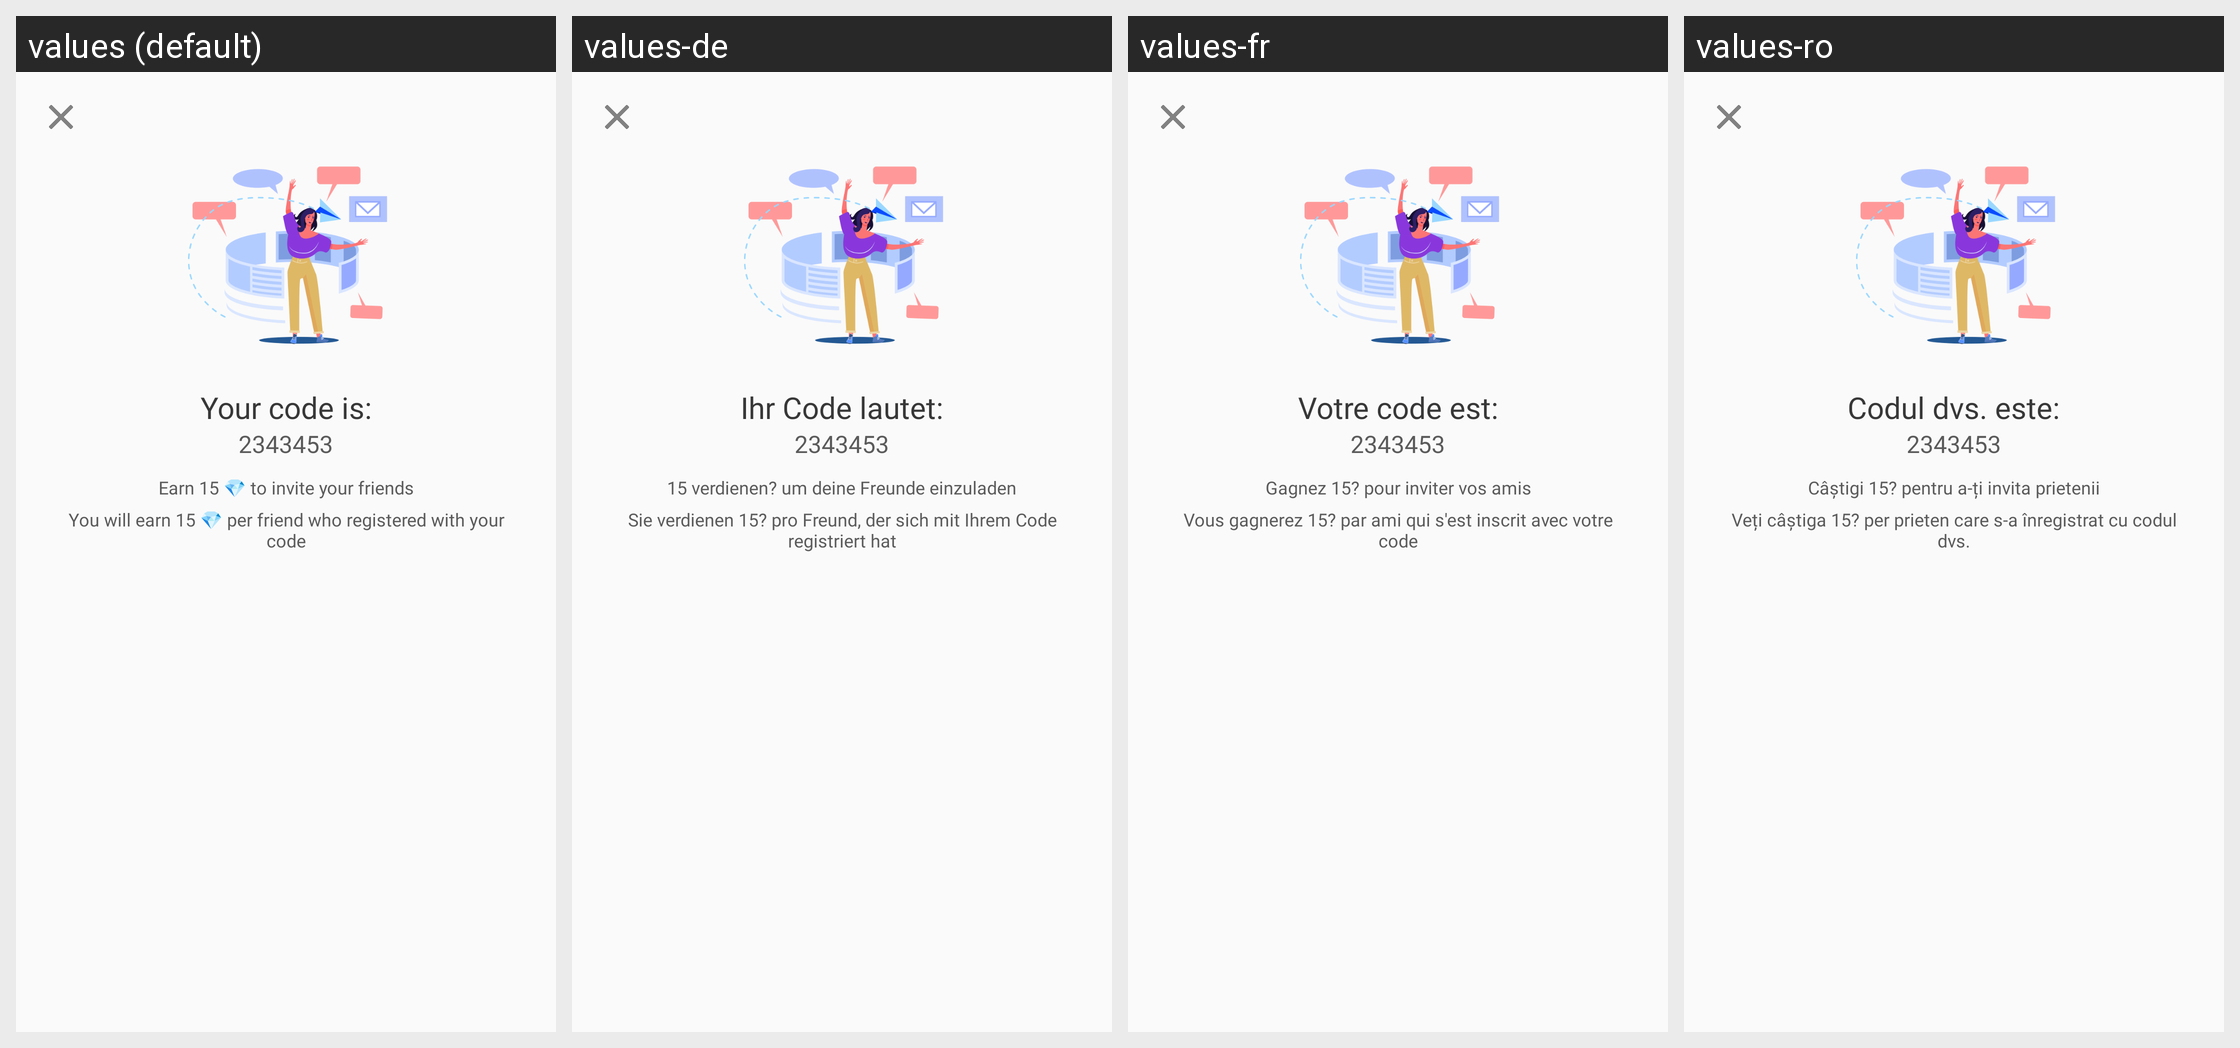

This grid shows one Android layout under several languages. Give, for every string resource on the screen, its name, the default text and each shown locale's text.
Android screen res/layout/dialog_invite_friends.xml rendered under 4 locales, left to right: values (default), values-de, values-fr, values-ro. Device: Nexus 5 (rendered at 1080×1920; each locale shown at half size, 540×960, under a caption strip naming it); theme AppTheme.
Other locales in the repository, not shown: values-ar, values-hi, values-it, values-ja, values-ko, values-ru, values-tl, values-tr, values-zh-rCN, values-zh-rTW.
Strings drawn on this screen, with the default value and each locale's value (text and hints the layout hard-codes, and strings that could not be matched under every locale, appear in the picture but are not listed):

id_96
  values: Your code is:
  values-de: Ihr Code lautet:
  values-fr: Votre code est:
  values-ro: Codul dvs. este:

id_97
  values: Earn 15 💎 to invite your friends
  values-de: 15 verdienen? um deine Freunde einzuladen
  values-fr: Gagnez 15? pour inviter vos amis
  values-ro: Câștigi 15? pentru a-ți invita prietenii

id_98
  values: You will earn 15 💎 per friend who registered with your code
  values-de: Sie verdienen 15? pro Freund, der sich mit Ihrem Code registriert hat
  values-fr: Vous gagnerez 15? par ami qui s'est inscrit avec votre code
  values-ro: Veți câștiga 15? per prieten care s-a înregistrat cu codul dvs.
